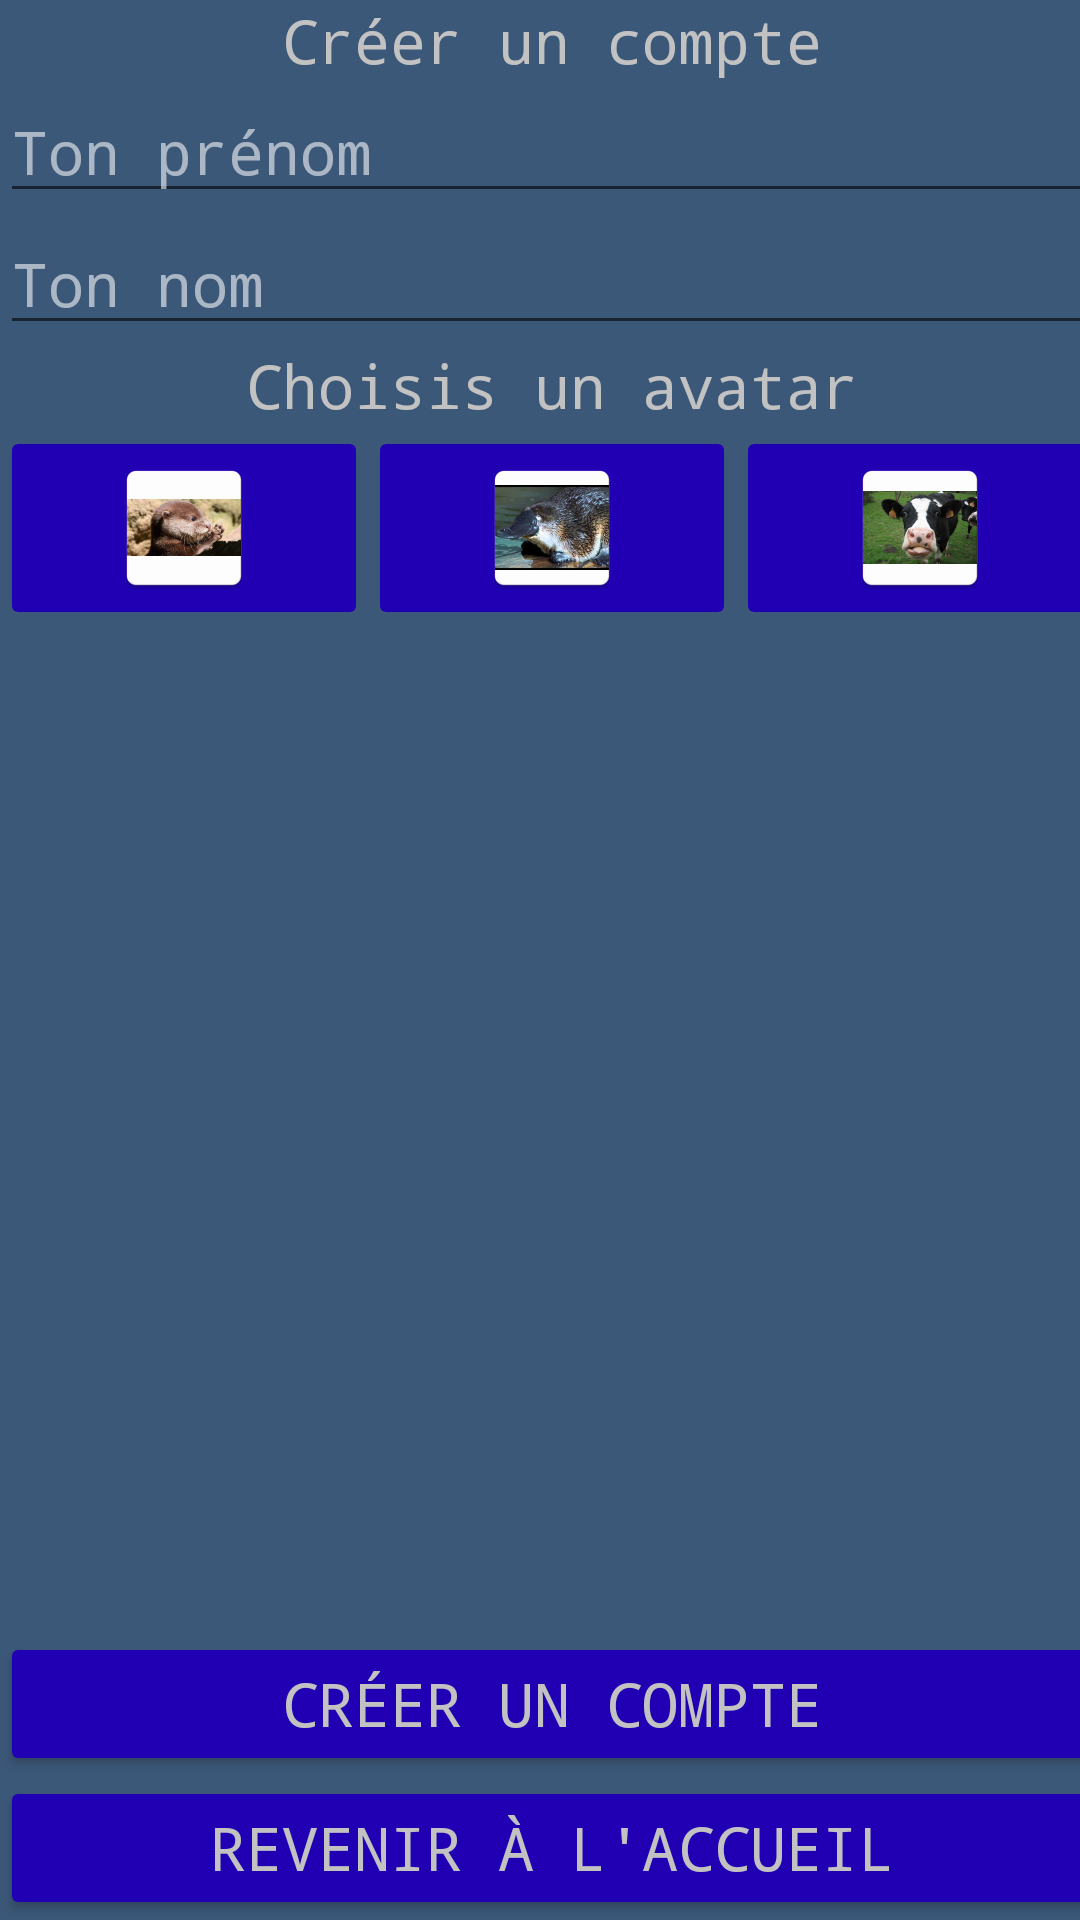

Reconstruct the res/layout file that produces this screen, plus the resources it refers to.
<!-- AndroidManifest.xml: application theme AppTheme -->
<!-- res/layout/activity_signup.xml -->
<?xml version="1.0" encoding="utf-8"?>
<android.support.constraint.ConstraintLayout xmlns:android="http://schemas.android.com/apk/res/android"
    xmlns:app="http://schemas.android.com/apk/res-auto"
    xmlns:tools="http://schemas.android.com/tools"
    android:layout_width="match_parent"
    android:layout_height="match_parent"
    tools:context="com.example.jul.m4104c_projet2.SignupActivity">

    <LinearLayout
        android:layout_width="368dp"
        android:layout_height="match_parent"
        android:orientation="vertical"
        tools:layout_editor_absoluteY="8dp"
        tools:layout_editor_absoluteX="10dp">

        <TextView
            android:id="@+id/signupSignup"
            android:layout_width="match_parent"
            android:layout_height="wrap_content"
            android:text="Créer un compte" />

        <EditText
            android:id="@+id/signupEditFirstName"
            android:layout_width="match_parent"
            android:layout_height="wrap_content"
            android:ems="10"
            android:hint="Ton prénom"
            android:inputType="textPersonName"
            android:textColor="@color/colorButtonText"/>

        <EditText
            android:id="@+id/signupEditName"
            android:layout_width="match_parent"
            android:layout_height="wrap_content"
            android:ems="10"
            android:hint="Ton nom"
            android:inputType="textPersonName"
            android:textColor="@color/colorButtonText"/>

        <TextView
            android:id="@+id/signupTVAvatar"
            android:layout_width="match_parent"
            android:layout_height="wrap_content"
            android:text="Choisis un avatar" />

        <RadioGroup
            android:id="@+id/signupRGAvatar"
            android:layout_width="match_parent"
            android:layout_height="match_parent"
            android:layout_weight="1"
            android:orientation="horizontal">

            <ImageButton
                android:id="@+id/signupIBLoutre"
                android:layout_width="wrap_content"
                android:layout_height="wrap_content"
                android:layout_weight="1"
                app:srcCompat="@mipmap/ic_loutre"
                android:onClick="clickLoutre" />

            <ImageButton
                android:id="@+id/signupIBOrnithorynque"
                android:layout_width="wrap_content"
                android:layout_height="wrap_content"
                android:layout_weight="1"
                app:srcCompat="@mipmap/ic_ornithorynque"
                android:onClick="clickOrni"/>

            <ImageButton
                android:id="@+id/signupIBVache"
                android:layout_width="wrap_content"
                android:layout_height="wrap_content"
                android:layout_weight="1"
                app:srcCompat="@mipmap/ic_vache"
                android:onClick="clickVache"/>
        </RadioGroup>

        <Button
            android:id="@+id/signupBtnSubmit"
            android:layout_width="match_parent"
            android:layout_height="wrap_content"
            android:text="Créer un compte"
            android:onClick="clickSubmit"
            android:layout_gravity="bottom"/>

        <Button
            android:id="@+id/signupBtnCancel"
            android:layout_width="match_parent"
            android:layout_height="wrap_content"
            android:text="Revenir à l'accueil"
            android:onClick="clickBack"/>

    </LinearLayout>
</android.support.constraint.ConstraintLayout>
<!-- resources referenced by this layout -->
<resources>
  <color name="colorButtonText">#c2c2c2</color>
  <!-- mipmap ic_loutre: png bitmap (mipmap-hdpi, 5993 bytes) -->
  <!-- mipmap ic_ornithorynque: png bitmap (mipmap-hdpi, 8064 bytes) -->
  <!-- mipmap ic_vache: png bitmap (mipmap-hdpi, 6940 bytes) -->
  <style name="AppTheme" parent="Theme.Design.Light.NoActionBar">
          
          <item name="colorPrimary">@color/colorPrimary</item>
          <item name="colorPrimaryDark">@color/colorPrimaryDark</item>
          <item name="colorAccent">@color/colorAccent</item>
          <item name="buttonStyle">@style/m_style_buttons_base</item>
          <item name="android:fontFamily">monospace</item>
          <item name="android:colorButtonNormal">@color/colorButtonNormal</item>
          <item name="android:textViewStyle">@style/m_style_text_view_base</item>
          <item name="android:background">#3c5879</item>
          <item name="android:textColor">@color/colorButtonText</item>
          <item name="android:textColorHint">#92ffffff</item>
          <item name="android:textSize">20dp</item>
          <item name="android:textColorPrimary">@color/colorButtonText</item>
          
      </style>
  <color name="colorPrimary">#3F51B5</color>
  <color name="colorPrimaryDark">#2a3891</color>
  <color name="colorAccent">#000ac4</color>
  <style name="m_style_buttons_base" parent="Widget.AppCompat.Button">
          <item name="colorControlHighlight">@color/colorButtonClicked</item>
  
      </style>
  <color name="colorButtonNormal">#2100b4</color>
  <style name="m_style_text_view_base" parent="Base.Widget.AppCompat.TextView.SpinnerItem">
          <item name="android:gravity">center_horizontal</item>
      </style>
  <color name="colorButtonClicked">#150073</color>
</resources>
